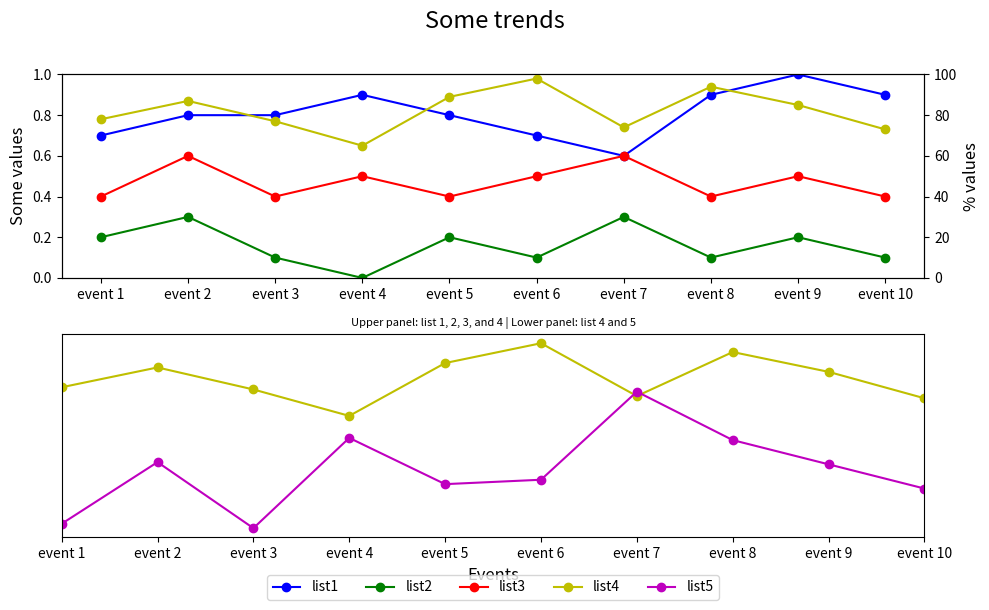

The script that saved this image:

import matplotlib.pyplot as plt

event_index = ['event 1', 'event 2', 'event 3', 'event 4', 'event 5', 
               'event 6', 'event 7', 'event 8', 'event 9', 'event 10']
list1 = [0.7, 0.8, 0.8, 0.9, 0.8, 0.7, 0.6, 0.9, 1.0, 0.9]
list2 = [0.2, 0.3, 0.1, 0.0, 0.2, 0.1, 0.3, 0.1, 0.2, 0.1]
list3 = [0.4, 0.6, 0.4, 0.5, 0.4, 0.5, 0.6, 0.4, 0.5, 0.4]
list4 = [78, 87, 77, 65, 89, 98, 74, 94, 85, 73]
list5 = [16, 44, 14, 55, 34, 36, 76, 54, 43, 32]

fig = plt.figure(figsize=(10, 6))

# First subplot
ax1 = fig.add_subplot(211)
ax2 = ax1.twinx()

# Plot data in subplot 1
line1 = ax1.plot(event_index, list1, 'bo-', label='list1')
line2 = ax1.plot(event_index, list2, 'go-', label='list2')
line3 = ax1.plot(event_index, list3, 'ro-', label='list3')
line4 = ax2.plot(event_index, list4, 'yo-', label='list4')

ax1.set_ylim(0, 1)
ax2.set_ylim(0, 100)
ax1.set_ylabel('Some values', fontsize=12)
ax2.set_ylabel('% values', fontsize=12)

# Second subplot
ax3 = fig.add_subplot(212)
ax3.set_xlim(0, len(event_index)-1)
ax3.plot(event_index, list4, 'yo-', label='list4')
line5 = ax3.plot(event_index, list5, 'mo-', label='list5')

# Assigning labels and legends
lines = line1 + line2 + line3 + line4 + line5
labels = [l.get_label() for l in lines]
ax3.legend(lines, labels, loc='upper center', bbox_to_anchor=(0.5, -0.15), ncol=5)

ax3.set_ylabel('% values', fontsize=12)
ax3.set_xlabel('Events', fontsize=12)

# Titles
plt.suptitle('Some trends', y=1.01, fontsize=17) # Adjusted for space
plt.title('Upper panel: list 1, 2, 3, and 4 | Lower panel: list 4 and 5', fontsize=8)

# Remove y-ticks from the second subplot
ax3.yaxis.set_visible(False)

# Tight layout for better spacing
fig.tight_layout()
plt.show()
